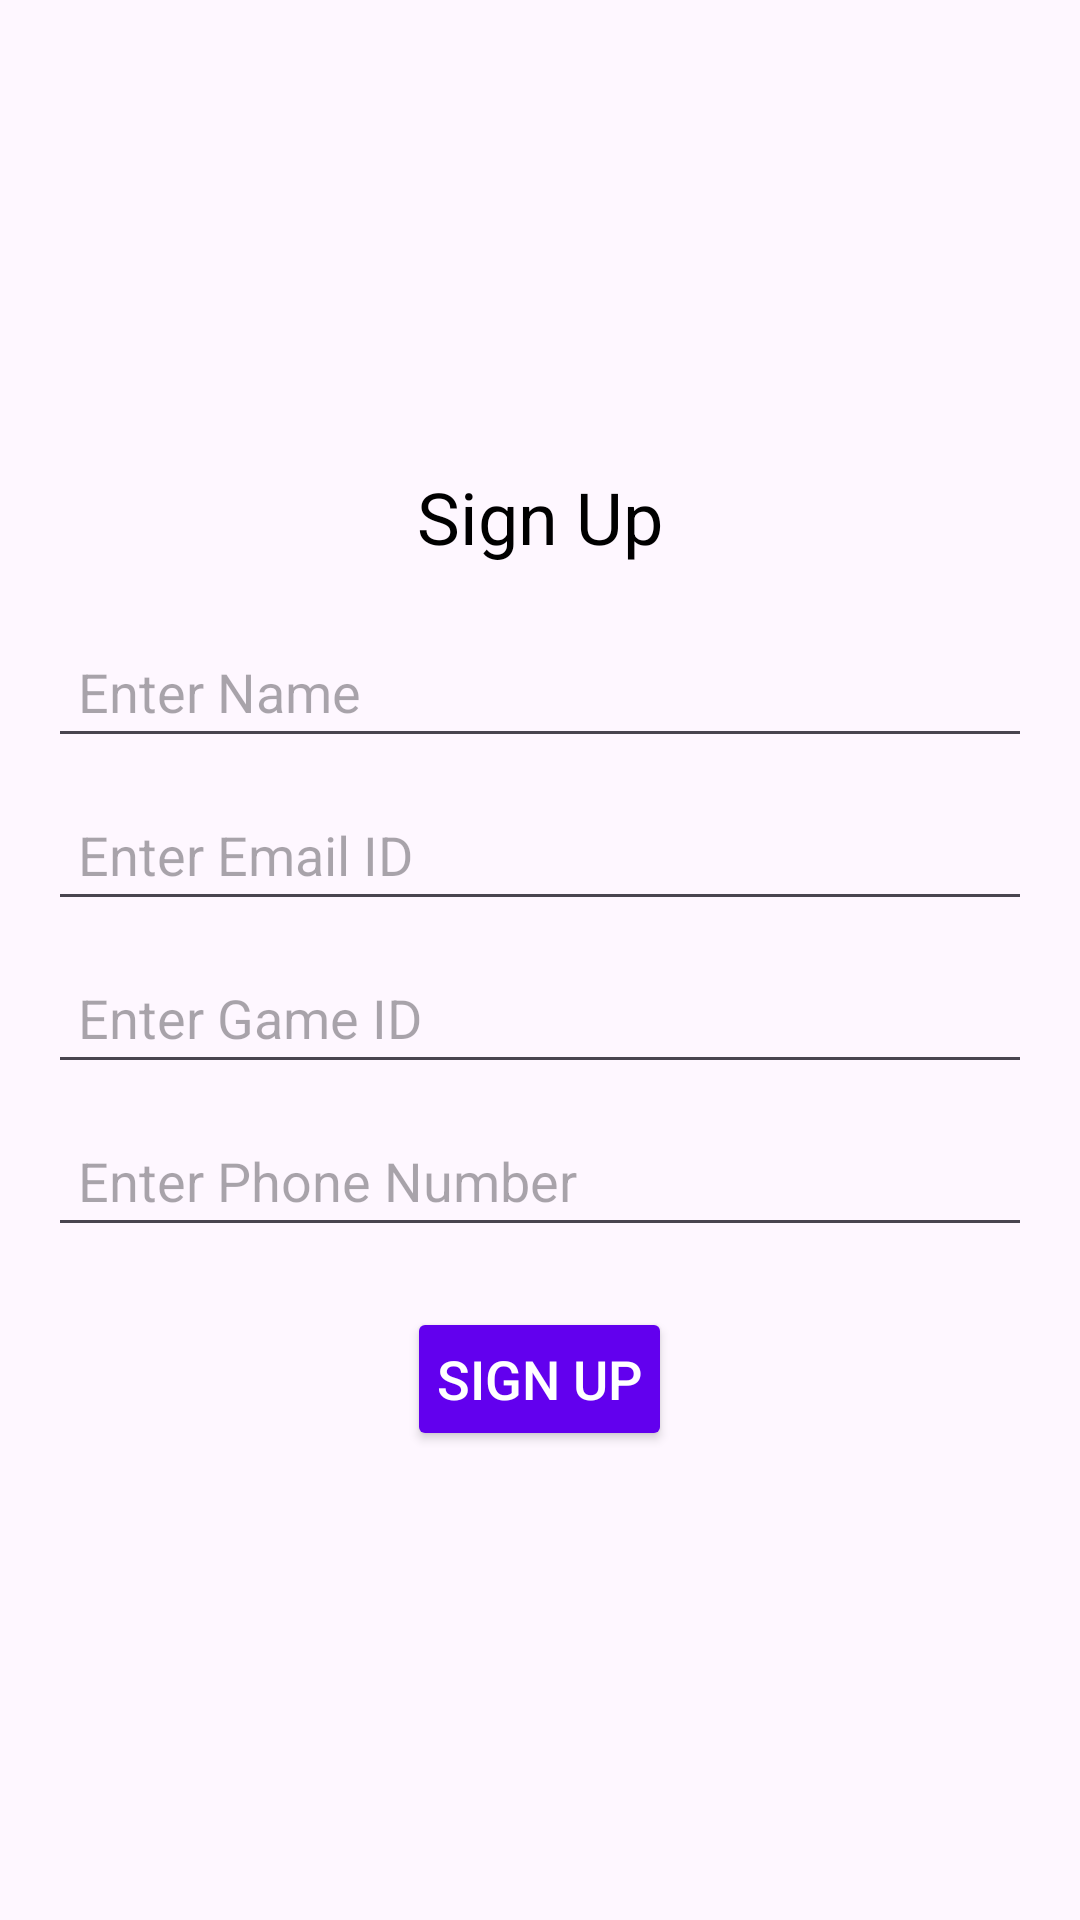

Layout XML and referenced resources for this Android screen:
<!-- AndroidManifest.xml: application theme Theme.MmorycardGame -->
<!-- res/layout/activity_signup.xml -->
<?xml version="1.0" encoding="utf-8"?>

<LinearLayout
    xmlns:android="http://schemas.android.com/apk/res/android"
    android:layout_width="match_parent"
    android:layout_height="match_parent"
    android:orientation="vertical"
    android:gravity="center"
    android:padding="16dp"

    android:background="@drawable/signup">

    
    <TextView
        android:layout_width="wrap_content"
        android:layout_height="wrap_content"
        android:text="Sign Up"
        android:textSize="24sp"
        android:textColor="#000000"
        android:layout_marginBottom="20dp"
        android:gravity="center" />

    
    <EditText
        android:id="@+id/etName"
        android:layout_width="match_parent"
        android:layout_height="wrap_content"
        android:hint="Enter Name"
        android:textSize="18sp"
        android:layout_marginBottom="10dp"
        android:padding="10dp"
        android:inputType="text" />

    
    <EditText
        android:id="@+id/etEmail"
        android:layout_width="match_parent"
        android:layout_height="wrap_content"
        android:hint="Enter Email ID"
        android:textSize="18sp"
        android:layout_marginBottom="10dp"
        android:padding="10dp"
        android:inputType="textEmailAddress" />

    
    <EditText
        android:id="@+id/etGameId"
        android:layout_width="match_parent"
        android:layout_height="wrap_content"
        android:hint="Enter Game ID"
        android:textSize="18sp"
        android:layout_marginBottom="10dp"
        android:padding="10dp"
        android:inputType="text" />

    
    <EditText
        android:id="@+id/etPhoneNumber"
        android:layout_width="match_parent"
        android:layout_height="wrap_content"
        android:hint="Enter Phone Number"
        android:textSize="18sp"
        android:layout_marginBottom="20dp"
        android:padding="10dp"
        android:inputType="phone" />

    
    <Button
        android:id="@+id/btnSignUp"
        android:layout_width="wrap_content"
        android:layout_height="wrap_content"
        android:text="Sign Up"
        android:textSize="18sp"
        android:backgroundTint="#6200EE"
        android:textColor="#FFFFFF"
        android:padding="10dp" />
</LinearLayout>
<!-- resources referenced by this layout -->
<resources>
  <style name="Theme.MmorycardGame" parent="Base.Theme.MmorycardGame" />
  <style name="Base.Theme.MmorycardGame" parent="Theme.Material3.DayNight.NoActionBar">
          
          
      </style>
</resources>
